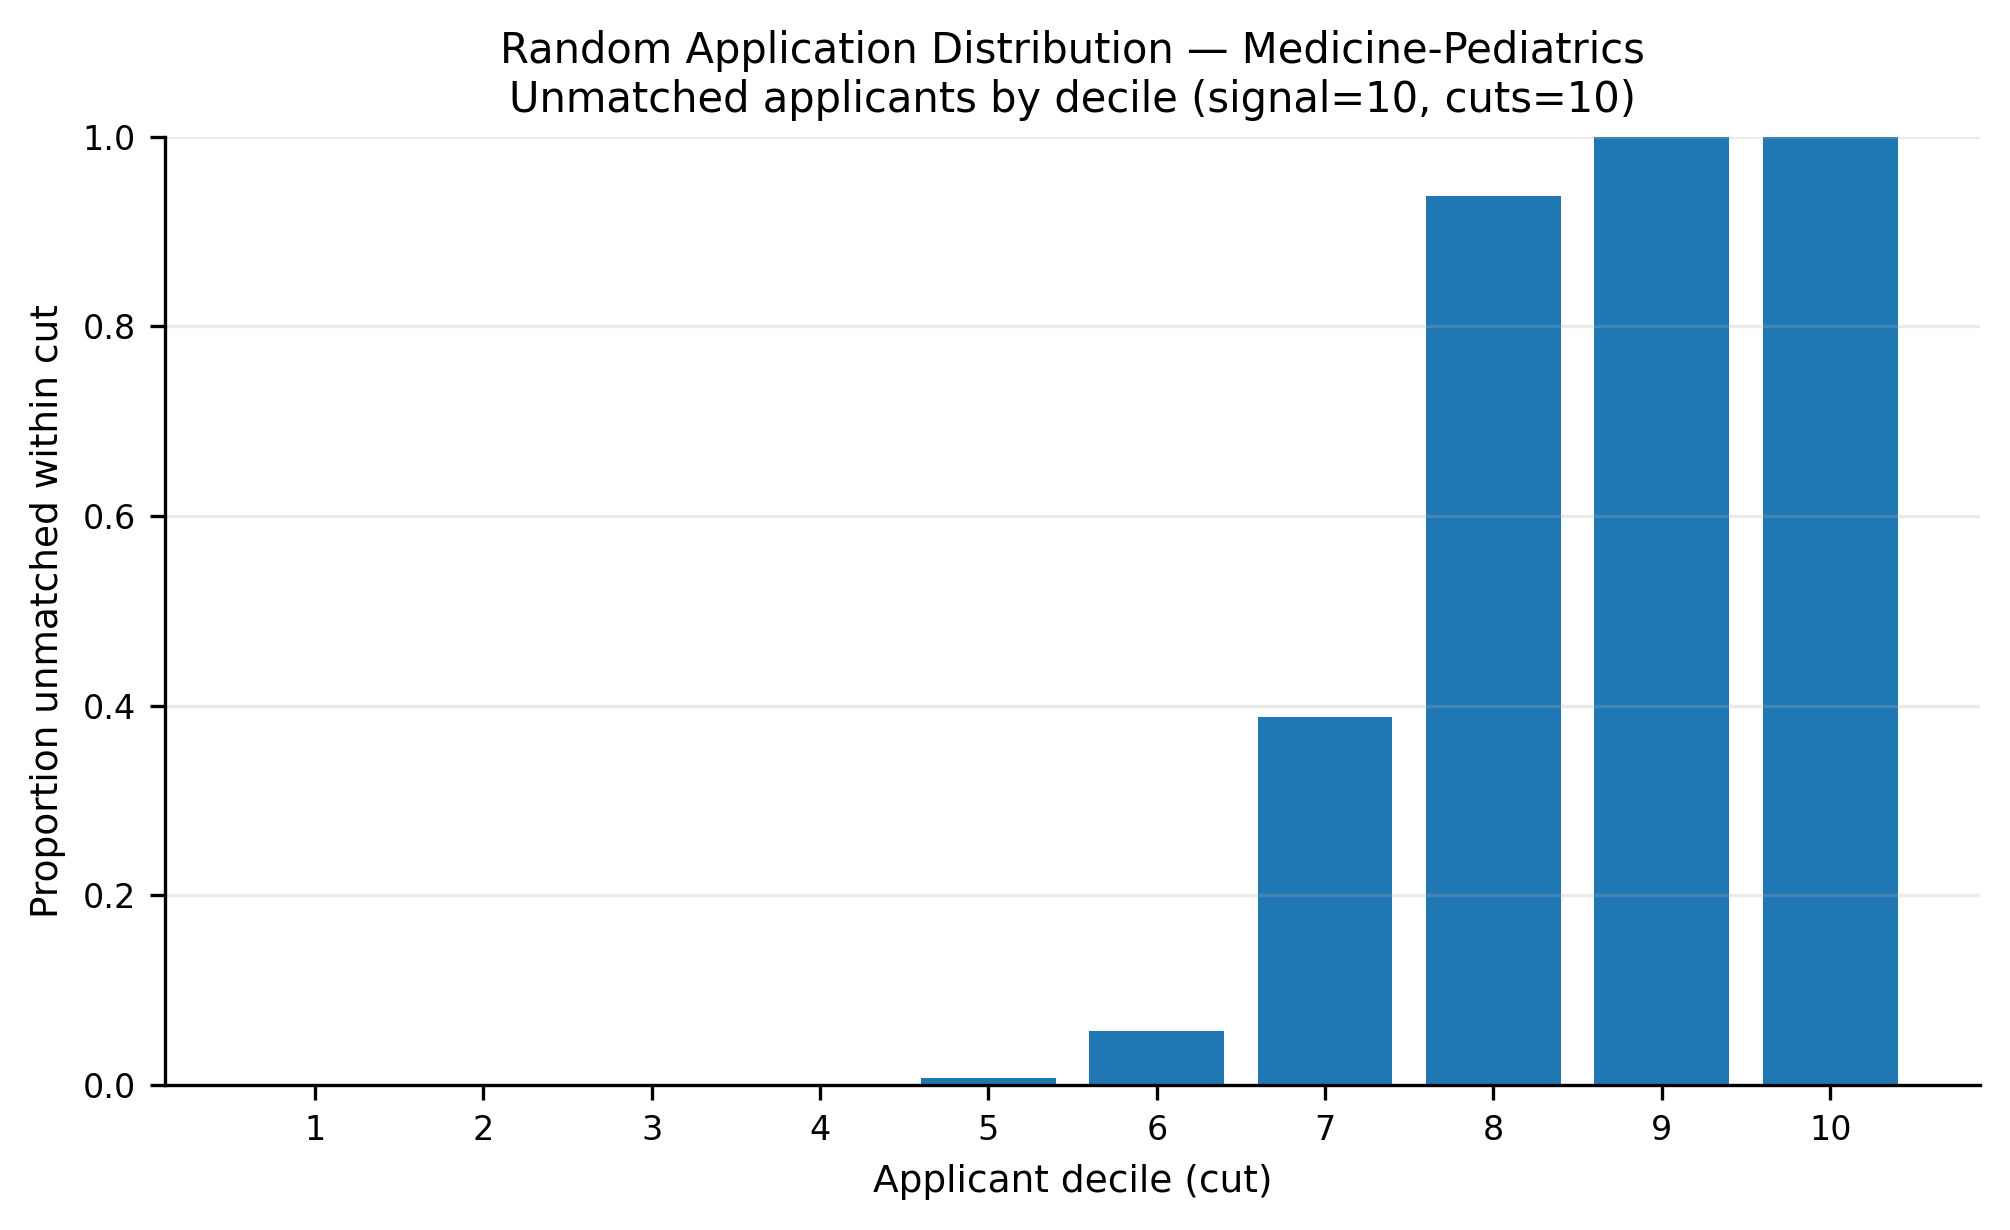

Source data for this figure (header and first rows):
app_cut, prop_unmatched
1, 0.0
2, 0.0
3, 0.0
4, 0.0
5, 0.007667
6, 0.05667
7, 0.3877
8, 0.9377
9, 0.9993
10, 1.0
